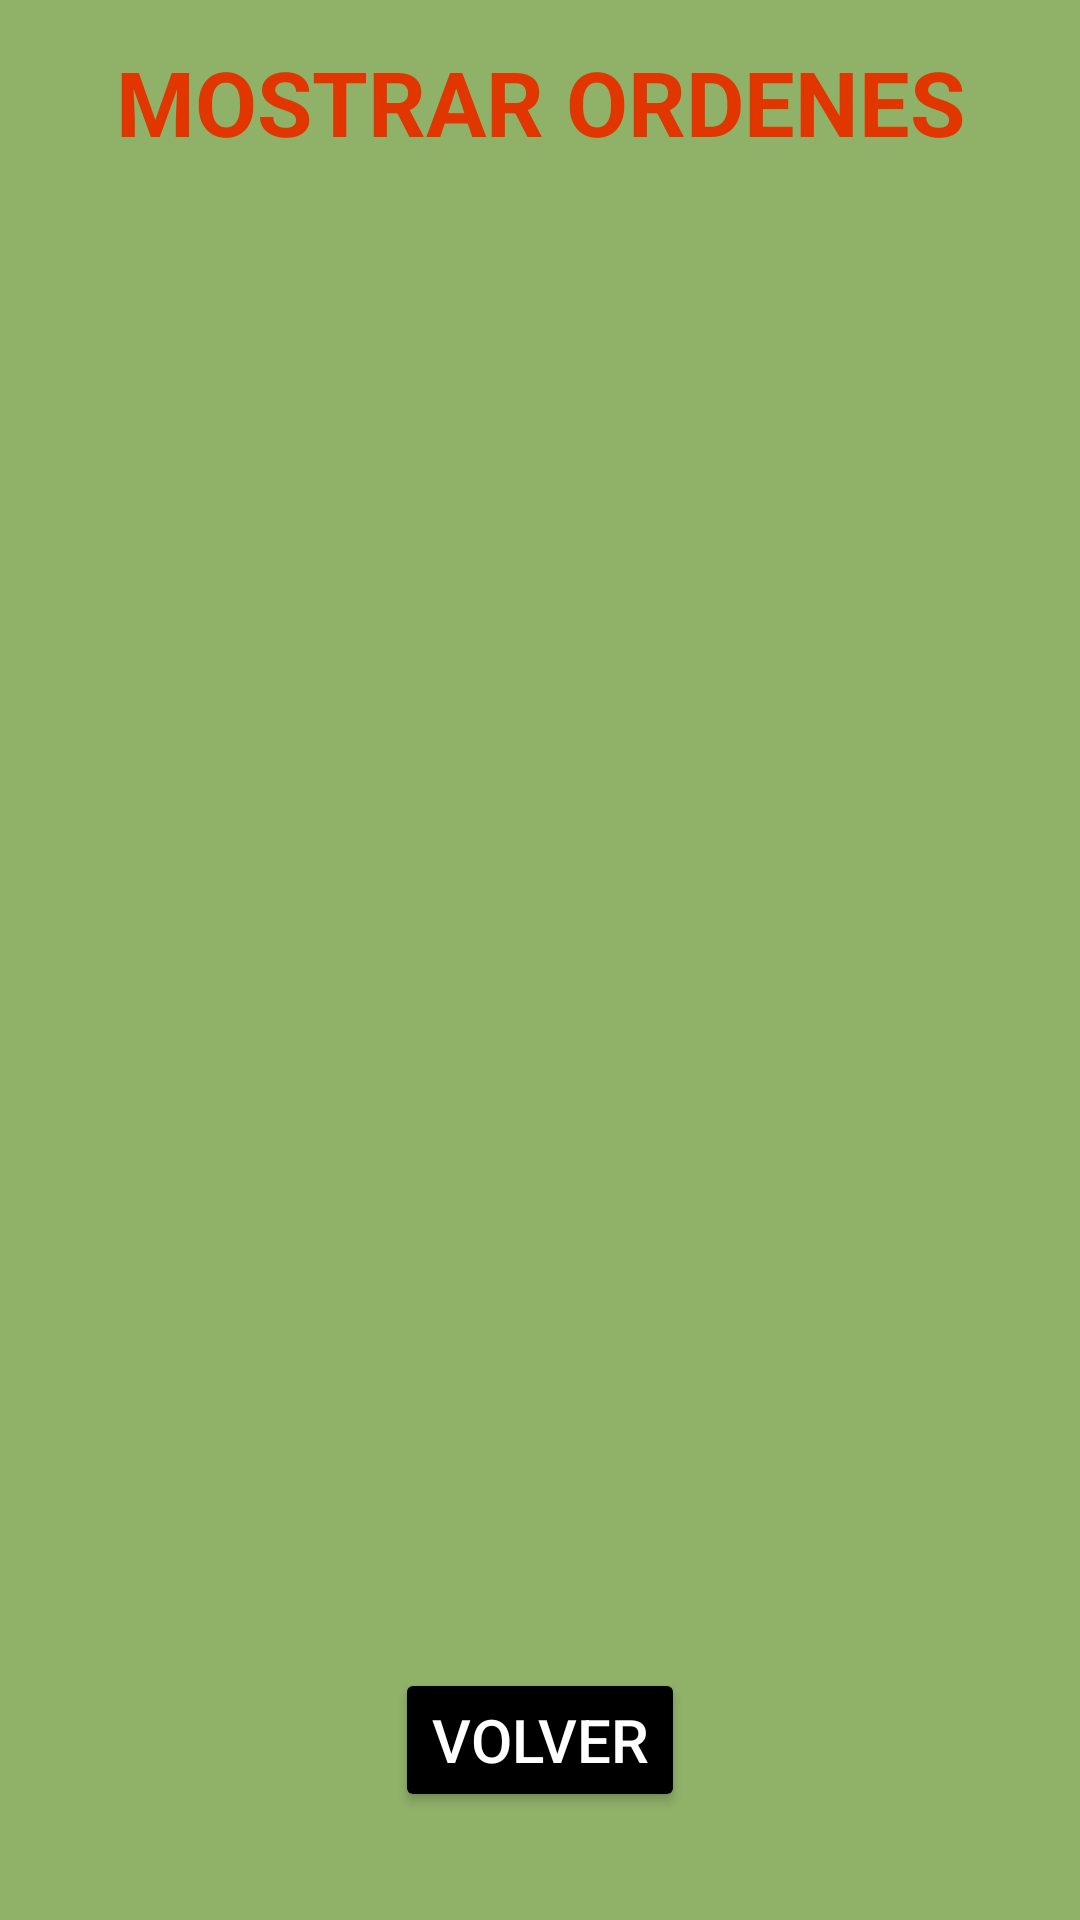

Layout XML and referenced resources for this Android screen:
<!-- AndroidManifest.xml: application theme Theme.Tacos -->
<!-- res/layout/activity_mostrar_ordenes.xml -->
<?xml version="1.0" encoding="utf-8"?>
<androidx.constraintlayout.widget.ConstraintLayout xmlns:android="http://schemas.android.com/apk/res/android"
    xmlns:app="http://schemas.android.com/apk/res-auto"
    xmlns:tools="http://schemas.android.com/tools"
    android:layout_width="match_parent"
    android:layout_height="match_parent"
    android:background="@color/mostrarordenes"
    tools:context=".MostrarOrdenesActivity">

    <Button
        android:id="@+id/btnVolverOrdenes"
        android:layout_width="wrap_content"
        android:layout_height="wrap_content"
        android:layout_marginTop="1dp"
        android:layout_marginBottom="36dp"
        android:onClick="volver"
        android:text="Volver"
        android:textSize="20sp"
        android:backgroundTint="@color/black"
        android:textColor="@color/white"
        app:layout_constraintBottom_toBottomOf="parent"
        app:layout_constraintEnd_toEndOf="parent"
        app:layout_constraintStart_toStartOf="parent"
        app:layout_constraintTop_toBottomOf="@+id/recyclerViewOrdenes" />

    <TextView
        android:id="@+id/textView18"
        android:layout_width="match_parent"
        android:layout_height="wrap_content"
        android:hint="@string/MostrarOrdenesA"
        android:textColorHint="@color/VerdeTitulos"
        android:textStyle="bold"
        android:textAlignment="center"
        android:textColor="#1325DF"
        android:textSize="30dp"
        app:layout_constraintBottom_toBottomOf="parent"
        app:layout_constraintEnd_toEndOf="parent"
        app:layout_constraintHorizontal_bias="0.0"
        app:layout_constraintStart_toStartOf="parent"
        app:layout_constraintTop_toTopOf="parent"
        app:layout_constraintVertical_bias="0.023" />

    <androidx.recyclerview.widget.RecyclerView
        android:id="@+id/recyclerViewOrdenes"
        android:layout_width="0dp"
        android:layout_height="0dp"
        android:layout_marginStart="1dp"
        android:layout_marginTop="1dp"
        android:layout_marginEnd="1dp"
        android:layout_marginBottom="1dp"
        app:layout_constraintBottom_toTopOf="@+id/btnVolverOrdenes"
        app:layout_constraintEnd_toEndOf="parent"
        app:layout_constraintStart_toStartOf="parent"
        app:layout_constraintTop_toBottomOf="@+id/textView18" />

</androidx.constraintlayout.widget.ConstraintLayout>
<!-- resources referenced by this layout -->
<resources>
  <color name="VerdeTitulos">#E13600</color>
  <color name="black">#FF000000</color>
  <color name="mostrarordenes">#8FB168</color>
  <color name="white">#FFFFFFFF</color>
  <string name="MostrarOrdenesA">MOSTRAR ORDENES</string>
  <style name="Theme.Tacos" parent="Theme.MaterialComponents.DayNight.DarkActionBar">
          
          <item name="colorPrimary">@color/Principal</item>
          <item name="colorPrimaryVariant">@color/Notificaciones</item>
          <item name="colorOnPrimary">@color/white</item>
          
          <item name="colorSecondary">@color/teal_200</item>
          <item name="colorSecondaryVariant">@color/teal_700</item>
          <item name="colorOnSecondary">@color/black</item>
          
          <item name="android:statusBarColor" tools:targetApi="l">?attr/colorPrimaryVariant</item>
          
      </style>
  <color name="Principal">#E1CE27</color>
  <color name="Notificaciones">#BD7100</color>
  <color name="teal_200">#FF03DAC5</color>
  <color name="teal_700">#FF018786</color>
</resources>
